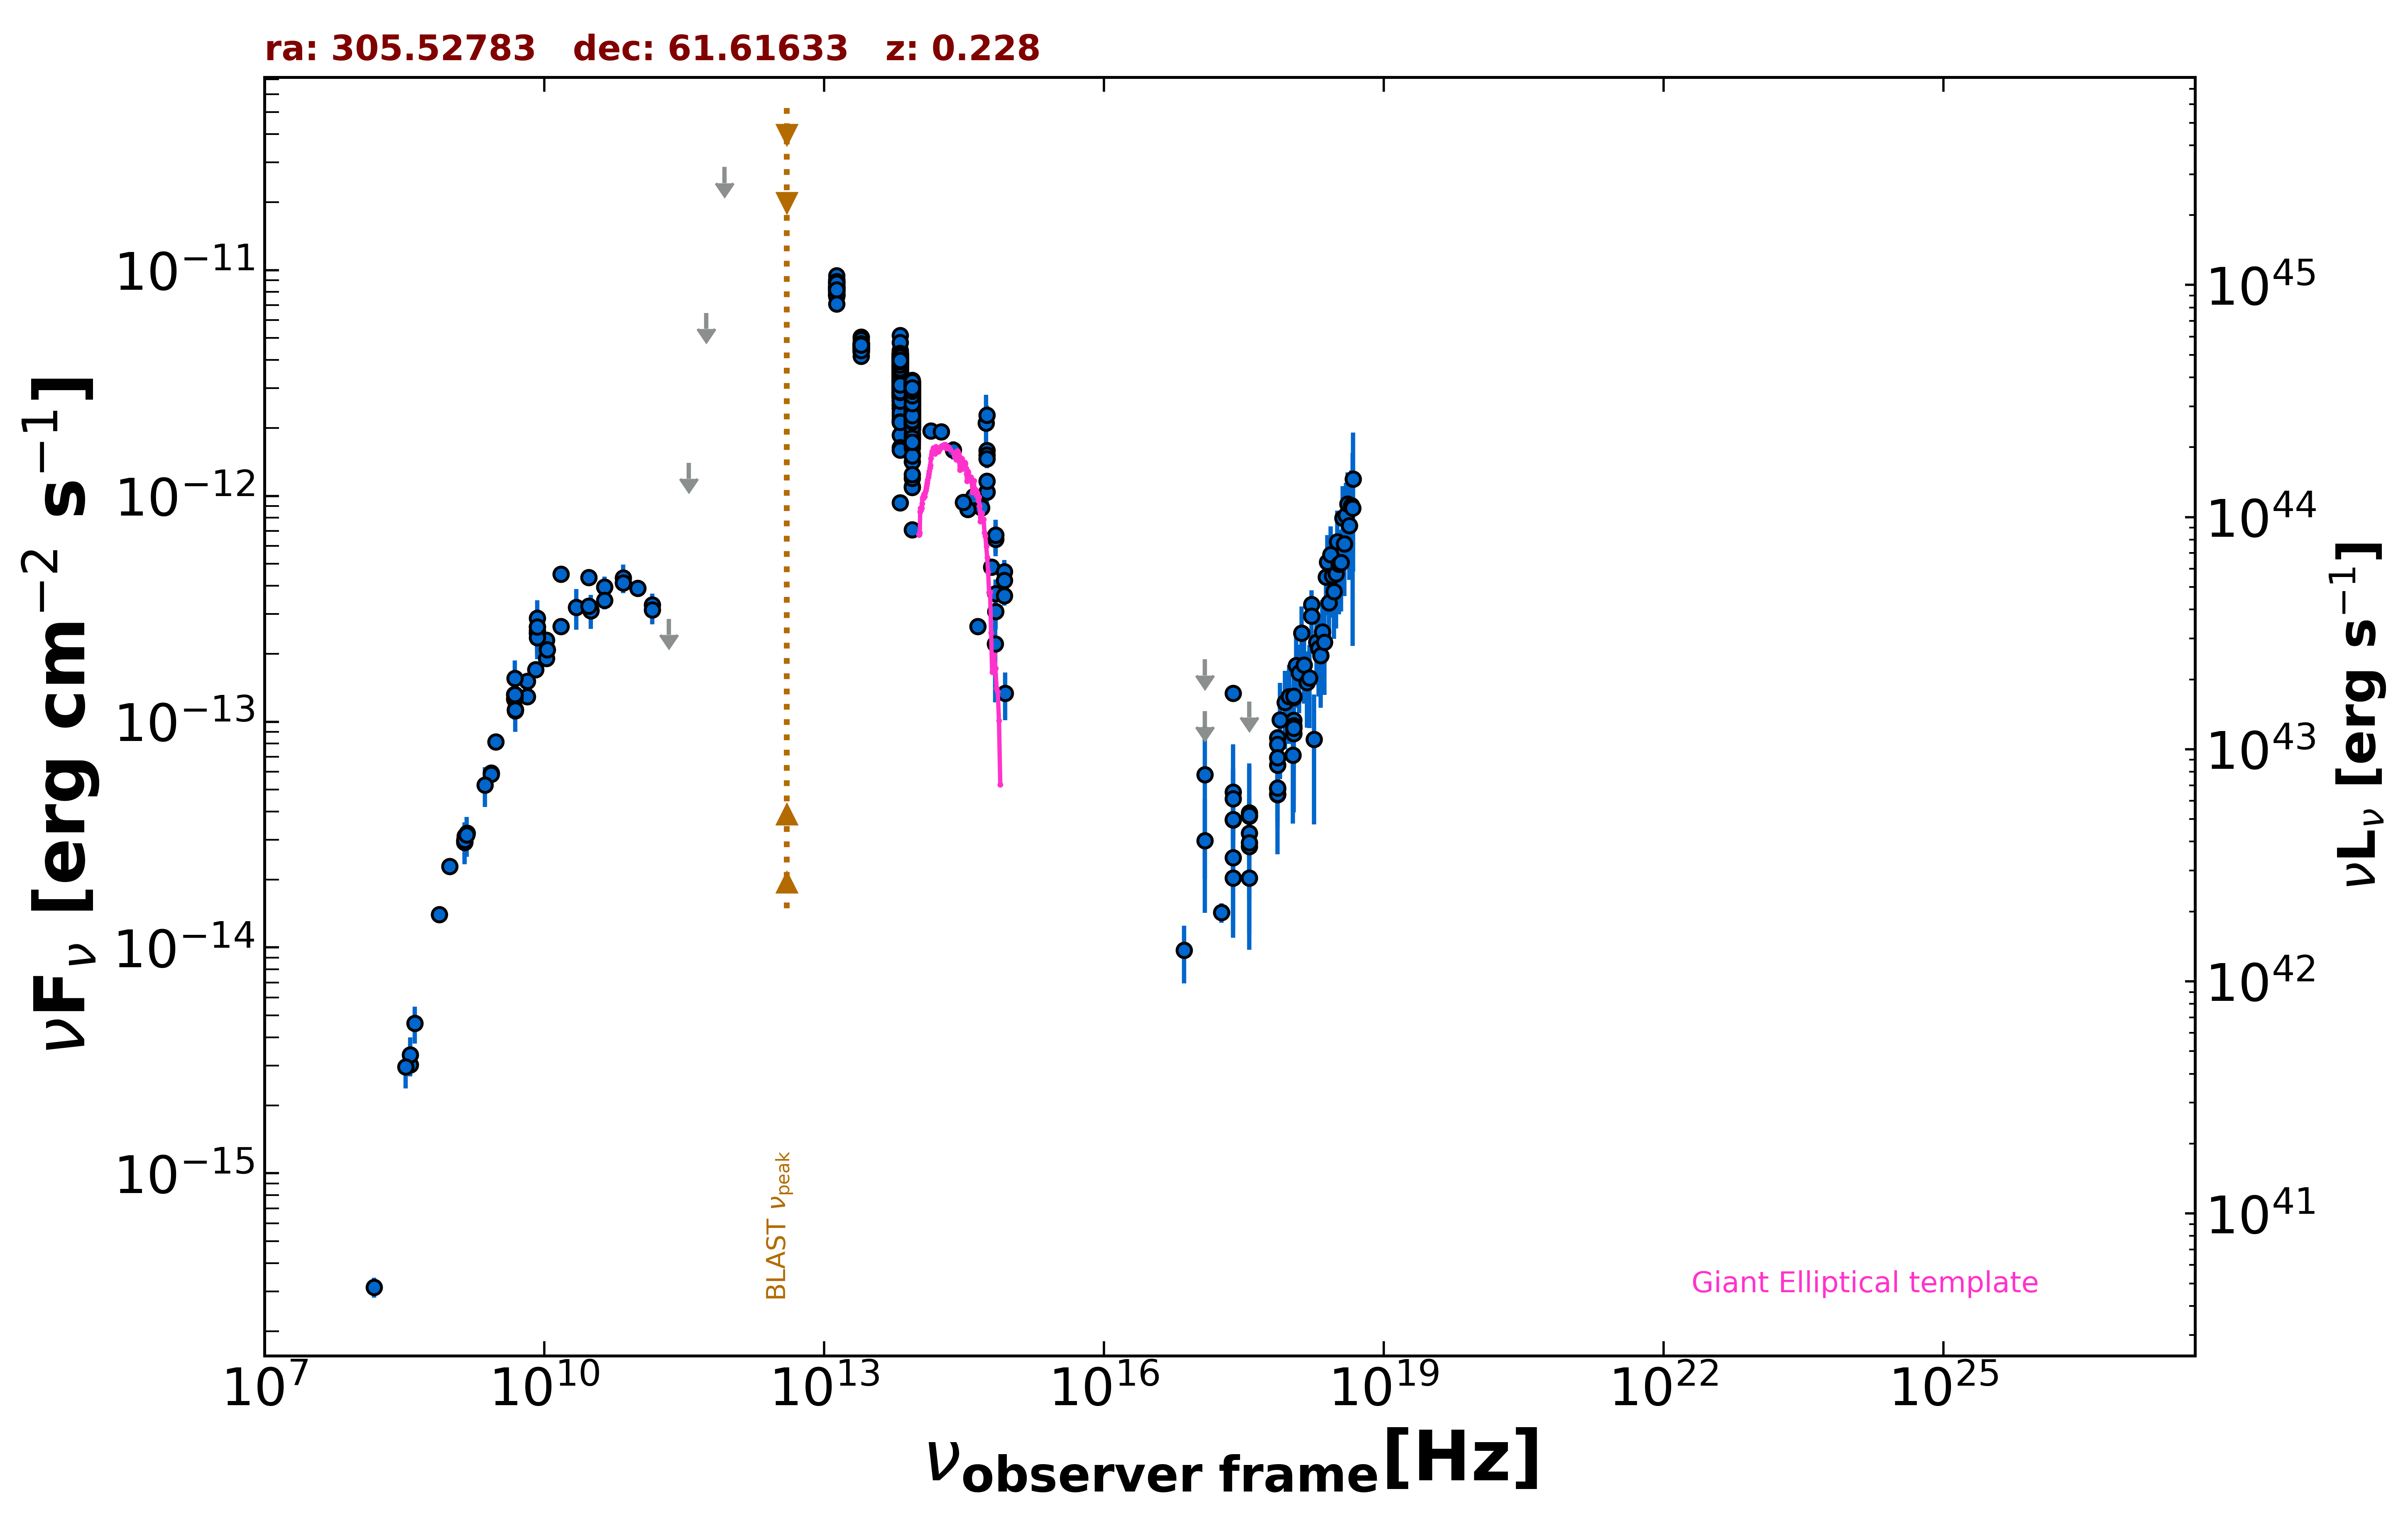

Source data for this figure (header and first rows):
freq., flux, err_flux, MJD_start, MJD_end, flag, catalog, reference
1.400e+09, 2.930e-14, 8.800e-16, 55000, 55000, , NVSS, Condon et al. 1998  AJ  115  1693
3.000e+09, 8.146e-14, 1.850e-16, 55000, 55000, , VLASSQL, Gordon et al. 2021  ApJS  255  30
2.418e+17, 1.336e-13, 4.600e-15, 55000, 55000, , 4XMM-DR13, Webb et al. 2020  A&A  641  A136
7.253e+16, 9.720e-15, 2.790e-15, 55000, 55000, , 4XMM-DR13, Webb et al. 2020  A&A  641  A136
1.813e+17, 1.430e-14, 1.425e-15, 55000, 55000, , 4XMM-DR13, Webb et al. 2020  A&A  641  A136
3.627e+17, 2.798e-14, 1.530e-15, 55000, 55000, , 4XMM-DR13, Webb et al. 2020  A&A  641  A136
7.253e+17, 8.507e-14, 3.845e-15, 55000, 55000, , 4XMM-DR13, Webb et al. 2020  A&A  641  A136
1.692e+18, 3.301e-13, 1.415e-14, 55000, 55000, , 4XMM-DR13, Webb et al. 2020  A&A  641  A136
2.418e+17, 3.668e-14, 7.280e-15, 53772, 58307, , 1OUSX, Giommi et al. in preparation
3.627e+17, 3.820e-14, 7.580e-15, 53772, 58307, , 1OUSX, Giommi et al. in preparation
7.253e+17, 7.937e-14, 9.515e-15, 53772, 58307, , 1OUSX, Giommi et al. in preparation
1.088e+18, 1.283e-13, 1.930e-14, 53772, 58307, , 1OUSX, Giommi et al. in preparation
7.253e+17, 5.050e-14, 6.465e-15, 55000, 55000, , 2SXPS, Evans et al. 2020  ApJS  247  54
3.627e+17, 3.216e-14, 7.260e-15, 55000, 55000, , 2SXPS, Evans et al. 2020  ApJS  247  54
1.088e+18, 1.016e-13, 1.655e-14, 55000, 55000, , 2SXPS, Evans et al. 2020  ApJS  247  54
2.418e+17, 2.033e-14, 0.000e+00, 55000, 55000, , Chandra-CSC2, Evans et al. 2010  ApJS  189  37
1.088e+18, 9.601e-14, 0.000e+00, 55000, 55000, , Chandra-CSC2, Evans et al. 2010  ApJS  189  37
3.627e+17, 2.913e-14, 0.000e+00, 55000, 55000, , Chandra-CSC2, Evans et al. 2010  ApJS  189  37
7.253e+17, 6.433e-14, 0.000e+00, 55000, 55000, , Chandra-CSC2, Evans et al. 2010  ApJS  189  37
1.500e+08, 3.130e-16, 3.150e-17, 55000, 55000, , TGSS150, Intema et al. 2017  A&A  598  A781
8.400e+09, 2.630e-13, 0.000e+00, 55000, 55000, , CRATES, Healey et al. 2007  ApJS  171  61
4.800e+09, 1.259e-13, 1.120e-14, 55000, 55000, , GB6, Gregory et al. 1996  ApJS  103  427
4.800e+09, 1.317e-13, 1.275e-14, 55000, 55000, , GB87, Gregory et al. 1992  VizieR  VIII/14/j20…
4.900e+09, 1.132e-13, 1.500e-15, 55000, 55000, , KUEHR, Kuehr et al. 1981  A&AS  45  367
1.050e+10, 2.299e-13, 7.350e-15, 55000, 55000, , KUEHR, Kuehr et al. 1981  A&AS  45  367
2.695e+09, 5.929e-14, 2.960e-15, 55000, 55000, , KUEHR, Kuehr et al. 1981  A&AS  45  367
7.500e+08, 1.402e-14, 8.250e-16, 55000, 55000, , KUEHR, Kuehr et al. 1981  A&AS  45  367
1.410e+09, 3.116e-14, 4.200e-16, 55000, 55000, , KUEHR, Kuehr et al. 1981  A&AS  45  367
8.085e+09, 1.698e-13, 8.900e-15, 55000, 55000, , KUEHR, Kuehr et al. 1981  A&AS  45  367
1.050e+10, 1.911e-13, 7.300e-15, 55000, 55000, , KUEHR, Kuehr et al. 1981  A&AS  45  367
9.680e+08, 2.284e-14, 1.065e-15, 55000, 55000, , KUEHR, Kuehr et al. 1981  A&AS  45  367
1.500e+10, 4.500e-13, 2.250e-14, 55000, 55000, , KUEHR, Kuehr et al. 1981  A&AS  45  367
1.070e+10, 2.086e-13, 5.350e-15, 55000, 55000, , KUEHR, Kuehr et al. 1981  A&AS  45  367
1.500e+10, 2.640e-13, 1.350e-14, 55000, 55000, , KUEHR, Kuehr et al. 1981  A&AS  45  367
6.600e+09, 1.294e-13, 6.600e-15, 55000, 55000, , KUEHR, Kuehr et al. 1981  A&AS  45  367
4.080e+08, 4.610e-15, 8.565e-16, 55000, 55000, , KUEHR, Kuehr et al. 1981  A&AS  45  367
2.200e+10, 3.212e-13, 6.600e-14, 55000, 55000, , KUEHR, Kuehr et al. 1981  A&AS  45  367
1.484e+09, 3.205e-14, 1.635e-15, 55000, 55000, , KUEHR, Kuehr et al. 1981  A&AS  45  367
4.885e+09, 1.119e-13, 5.350e-15, 55000, 55000, , KUEHR, Kuehr et al. 1981  A&AS  45  367
6.600e+09, 1.511e-13, 7.250e-15, 55000, 55000, , KUEHR, Kuehr et al. 1981  A&AS  45  367
3.140e+10, 3.109e-13, 5.335e-14, 55000, 55000, , KUEHR, Kuehr et al. 1981  A&AS  45  367
3.140e+10, 3.109e-13, 2.825e-14, 55000, 55000, , KUEHR, Kuehr et al. 1981  A&AS  45  367
2.695e+09, 5.848e-14, 5.400e-16, 55000, 55000, , KUEHR, Kuehr et al. 1981  A&AS  45  367
4.850e+09, 1.322e-13, 0.000e+00, 55000, 55000, , NORTH20, White and Becker  1992  ApJS  79  331
1.400e+09, 2.988e-14, 0.000e+00, 55000, 55000, , NORTH20, White and Becker  1992  ApJS  79  331
3.650e+08, 3.019e-15, 0.000e+00, 55000, 55000, , NORTH20, White and Becker  1992  ApJS  79  331
1.430e+11, 3.287e-13, 4.020e-14, 55000, 55000, , PCCS2143, GHz The Planck Collaboration 2018  A&A  …
3.000e+10, 4.362e-13, 1.135e-14, 55000, 55000, , PCCS2, 30 GHz The Planck Collaboration 2018  A&…
4.400e+10, 3.958e-13, 4.370e-14, 55000, 55000, , PCCS2, 44 GHz The Planck Collaboration 2018  A&…
7.000e+10, 4.339e-13, 6.295e-14, 55000, 55000, , PCCS2, 70 GHz The Planck Collaboration 2018  A&…
3.000e+10, 3.250e-13, 2.135e-14, 55000, 55000, , PCNT, The Planck Collaboration 2018  A&A  619 …
4.400e+10, 3.455e-13, 3.150e-14, 55000, 55000, , PCNT, The Planck Collaboration 2018  A&A  619 …
7.000e+10, 4.129e-13, 3.730e-14, 55000, 55000, , PCNT, The Planck Collaboration 2018  A&A  619 …
1.000e+11, 3.892e-13, 2.770e-14, 55000, 55000, , PCNT, The Planck Collaboration 2018  A&A  619 …
1.430e+11, 3.135e-13, 4.345e-14, 55000, 55000, , PCNT, The Planck Collaboration 2018  A&A  619 …
2.170e+11, 2.851e-13, 0.000e+00, 55000, 55000, UL, PCNT, The Planck Collaboration 2018  A&A  619 …
3.530e+11, 1.403e-12, 0.000e+00, 55000, 55000, UL, PCNT, The Planck Collaboration 2018  A&A  619 …
5.450e+11, 6.455e-12, 0.000e+00, 55000, 55000, UL, PCNT, The Planck Collaboration 2018  A&A  619 …
8.570e+11, 2.862e-11, 0.000e+00, 55000, 55000, UL, PCNT, The Planck Collaboration 2018  A&A  619 …
1.389e+14, 1.940e-12, 1.555e-13, 55000, 55000, , 2MASS, Skrutskie et al. 2006  AJ  131  1163
... 1,640 more rows
